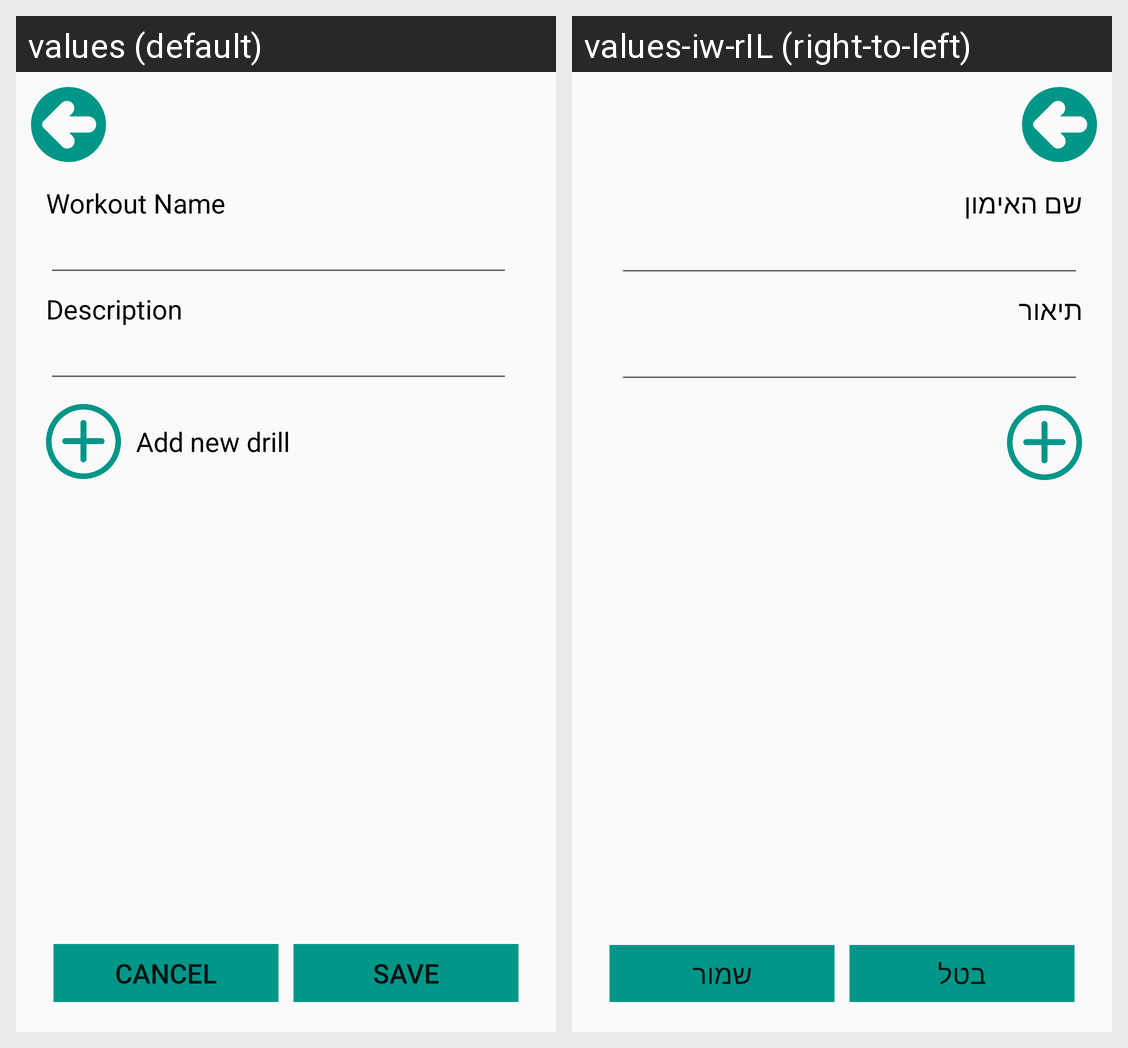

This grid shows one Android layout under two languages. Give, for every string resource on the screen, its name, the default text and each shown locale's text.
Android screen res/layout/activity_workoutinfo.xml rendered under 2 locales, left to right: values (default), values-iw-rIL (right-to-left). Device: Nexus 5 (rendered at 1080×1920; each locale shown at half size, 540×960, under a caption strip naming it); theme AppTheme.
Strings drawn on this screen, with the default value and each locale's value (text and hints the layout hard-codes, and strings that could not be matched under every locale, appear in the picture but are not listed):

tv_txt_workoutname
  values: Workout Name
  values-iw-rIL: שם האימון

tv_txt_workoutdescription
  values: Description
  values-iw-rIL: תיאור

btn_txt_save
  values: Save
  values-iw-rIL: שמור

btn_txt_cancel
  values: Cancel
  values-iw-rIL: בטל
